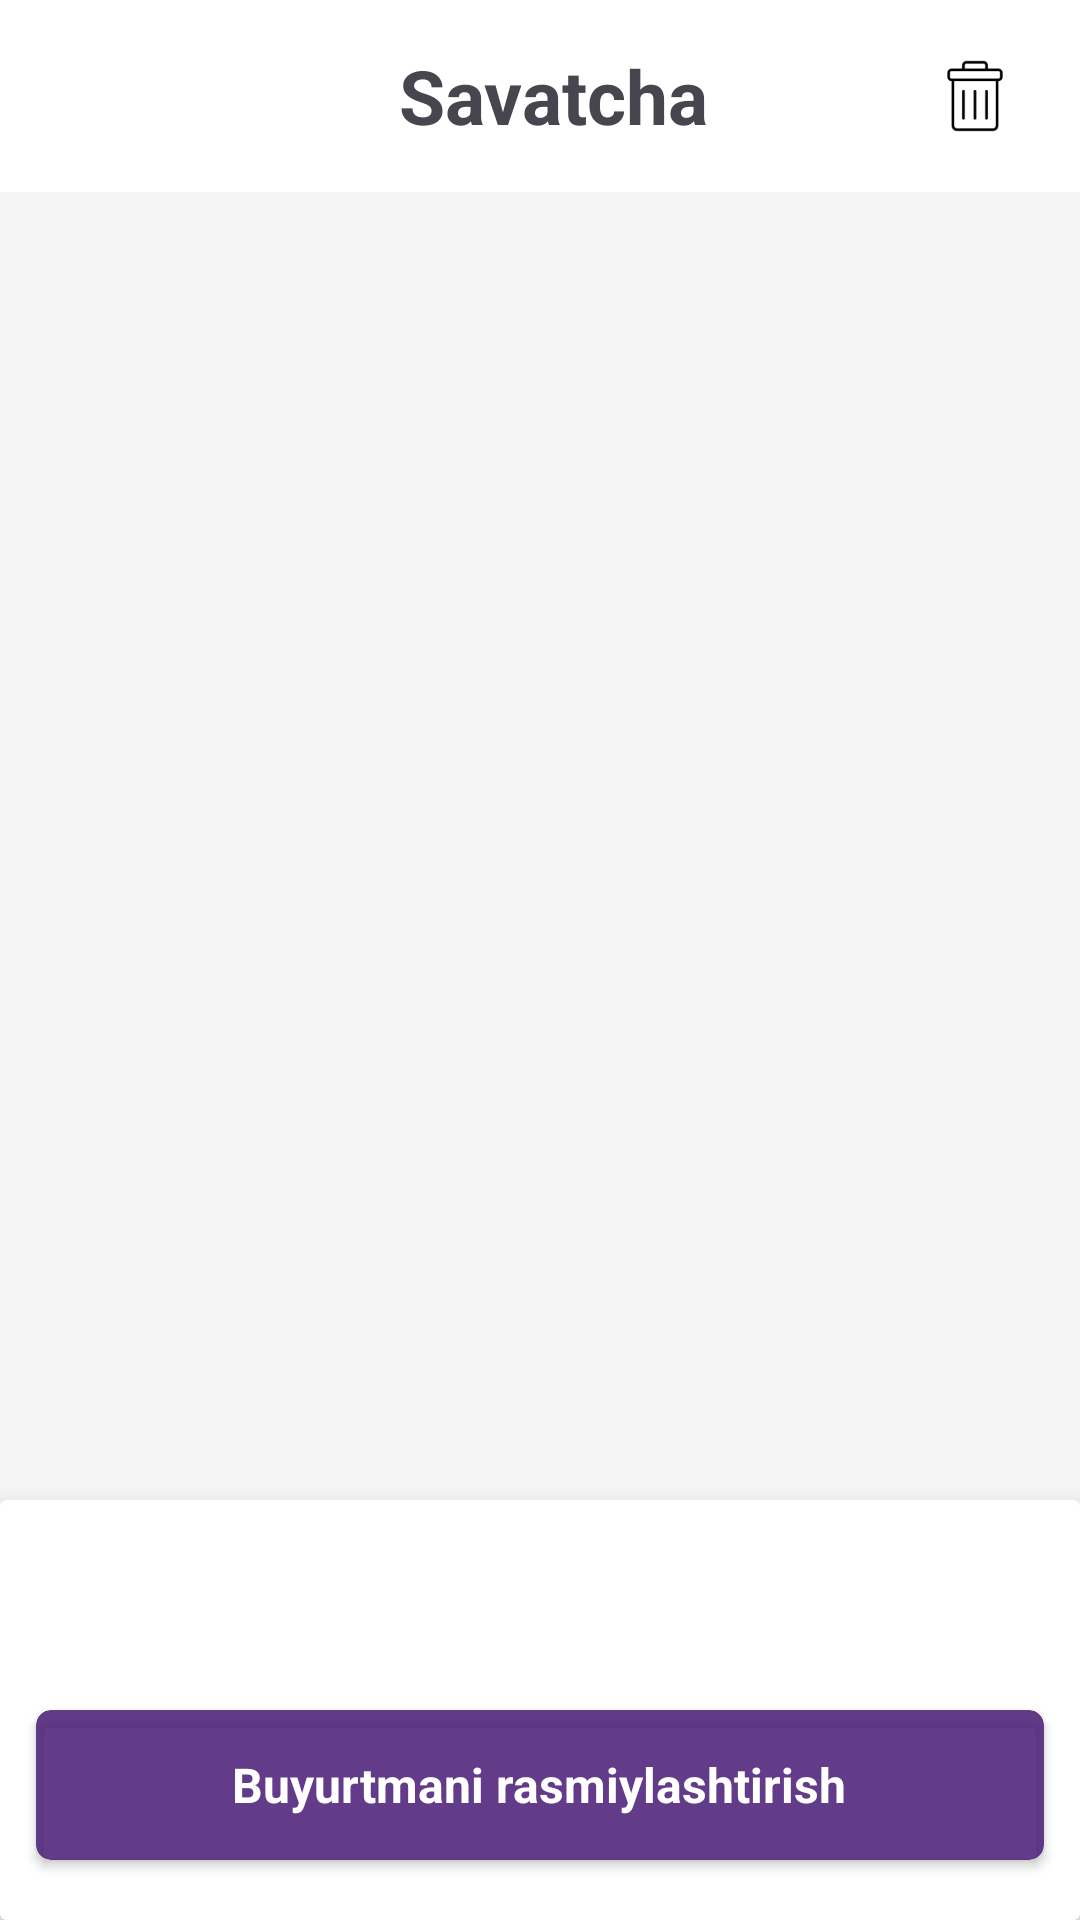

Produce the Android XML layout that renders to this screen, including the resource entries it uses.
<!-- AndroidManifest.xml: application theme Theme.MaxWay -->
<!-- res/layout/fragment_basket.xml -->
<?xml version="1.0" encoding="utf-8"?>
<androidx.constraintlayout.widget.ConstraintLayout xmlns:android="http://schemas.android.com/apk/res/android"
    xmlns:app="http://schemas.android.com/apk/res-auto"
    xmlns:tools="http://schemas.android.com/tools"
    android:layout_width="match_parent"
    android:layout_height="match_parent"
    android:background="#f5f5f5">


    <androidx.recyclerview.widget.RecyclerView
        android:id="@+id/recycler"
        android:layout_width="match_parent"
        android:layout_height="match_parent"
        android:layout_marginTop="90dp"
        app:layoutManager="androidx.recyclerview.widget.LinearLayoutManager"
        tools:listitem="@layout/item_cart_basket" />


    <androidx.appcompat.widget.Toolbar
        android:id="@+id/toolbar"
        android:layout_width="match_parent"
        android:layout_height="?attr/actionBarSize"
        android:background="@color/white"
        app:layout_collapseMode="pin"
        app:layout_constraintEnd_toEndOf="parent"
        app:layout_constraintStart_toStartOf="parent"
        app:layout_constraintTop_toTopOf="parent"
        app:popupTheme="@style/ThemeOverlay.AppCompat.Light">

        <TextView
            android:layout_width="wrap_content"
            android:layout_height="wrap_content"
            android:layout_gravity="center"
            android:layout_marginStart="25dp"
            android:text="Savatcha"
            android:textSize="25sp"
            android:textStyle="bold" />

        <ImageView
            android:id="@+id/delateAll"
            android:layout_width="50dp"
            android:layout_height="50dp"
            android:layout_gravity="end"
            android:layout_marginEnd="10dp"
            android:padding="9dp"
            android:src="@drawable/delate" />

    </androidx.appcompat.widget.Toolbar>

    <androidx.cardview.widget.CardView
        android:layout_width="match_parent"
        android:layout_height="wrap_content"
        android:layout_gravity="bottom"
        app:cardElevation="10dp"
        app:layout_constraintBottom_toBottomOf="parent"
        app:layout_constraintEnd_toEndOf="parent"
        app:layout_constraintStart_toStartOf="parent">

        <LinearLayout
            android:layout_width="match_parent"
            android:layout_height="140dp"
            android:orientation="vertical">


            <LinearLayout
                android:layout_width="match_parent"
                android:visibility="invisible"
                android:layout_height="70dp">

                <TextView
                    android:layout_width="wrap_content"
                    android:layout_height="wrap_content"
                    android:layout_gravity="center"
                    android:layout_marginStart="30dp"
                    android:text="Buyurtma narxi"
                    android:textSize="20dp"
                    android:textStyle="bold" />

                <Space
                    android:layout_width="0dp"
                    android:layout_height="match_parent"
                    android:layout_weight="1" />

                <TextView
                    android:id="@+id/basket_all_cost"
                    android:layout_width="wrap_content"
                    android:layout_height="wrap_content"
                    android:layout_gravity="center"
                    android:layout_marginEnd="20dp"
                    android:textSize="18sp"
                    android:text="0"
                    android:textStyle="bold" />

                <TextView
                    android:layout_width="wrap_content"
                    android:layout_height="wrap_content"
                    android:layout_gravity="center"
                    android:layout_marginEnd="20dp"
                    android:textSize="18sp"
                    android:text="so'm"
                    android:textStyle="bold" />


            </LinearLayout>

            <androidx.cardview.widget.CardView
                android:layout_width="match_parent"
                android:layout_height="50dp"
                android:layout_marginHorizontal="12dp"
                android:backgroundTint="#E651267D"
                app:cardCornerRadius="5dp">

                <TextView
                    android:layout_width="wrap_content"
                    android:layout_height="wrap_content"
                    android:layout_gravity="center"
                    android:text="Buyurtmani rasmiylashtirish"
                    android:textColor="@color/white"
                    android:textSize="16sp"
                    android:textStyle="bold"

                    />
            </androidx.cardview.widget.CardView>


        </LinearLayout>

    </androidx.cardview.widget.CardView>

</androidx.constraintlayout.widget.ConstraintLayout>
<!-- res/layout/item_cart_basket.xml (included above) -->
<?xml version="1.0" encoding="utf-8"?>
<FrameLayout xmlns:android="http://schemas.android.com/apk/res/android"
    xmlns:app="http://schemas.android.com/apk/res-auto"
    android:id="@+id/item_basket_layout"
    android:layout_width="match_parent"
    android:layout_height="wrap_content">

    <LinearLayout
        android:id="@+id/item"
        android:layout_width="match_parent"
        android:layout_height="wrap_content"
        android:background="@drawable/white_square"
        android:backgroundTint="@color/white"
        android:orientation="horizontal"
        android:paddingVertical="12dp"
        android:paddingStart="12dp">

        <androidx.cardview.widget.CardView
            android:id="@+id/frame"
            android:layout_width="90dp"
            android:layout_height="90dp"
            android:layout_gravity="center"
            android:background="@drawable/white_square"
            android:backgroundTint="#F6EB88"
            app:cardCornerRadius="20dp">

            <ImageView
                android:id="@+id/basket_image"
                android:layout_width="match_parent"
                android:layout_height="match_parent"
                android:layout_gravity="center"
                android:scaleType="centerCrop" />
        </androidx.cardview.widget.CardView>


        <LinearLayout
            android:layout_width="match_parent"
            android:layout_height="match_parent"
            android:layout_marginStart="20dp"
            android:orientation="vertical">

            <LinearLayout
                android:layout_width="match_parent"
                android:layout_height="wrap_content"
                android:orientation="horizontal">

                <TextView
                    android:id="@+id/basket_name"
                    android:layout_width="wrap_content"
                    android:layout_height="wrap_content"
                    android:layout_gravity="center"
                    android:textColor="@color/black"
                    android:textSize="19sp"
                    android:textStyle="bold" />

                <Space
                    android:layout_width="0dp"
                    android:layout_height="wrap_content"
                    android:layout_weight="1" />

                <ImageView
                    android:id="@+id/detete_basket"
                    android:layout_width="40dp"
                    android:layout_height="40dp"
                    android:layout_gravity="center|end"
                    android:layout_marginEnd="10dp"
                    android:padding="10dp"
                    android:src="@drawable/cancel"

                    />
            </LinearLayout>


            <Space
                android:layout_width="wrap_content"
                android:layout_height="0dp"
                android:layout_weight="1" />


            <LinearLayout
                android:layout_width="wrap_content"
                android:layout_height="wrap_content"
                android:layout_marginBottom="10dp"
                android:padding="10dp">

                <TextView
                    android:id="@+id/basket_cost"
                    android:layout_width="wrap_content"
                    android:layout_height="wrap_content"
                    android:layout_gravity="center"
                    android:text="28 000 so'm"
                    android:textColor="?colorPrimary"
                    android:textSize="18dp"
                    android:textStyle="bold" />


            </LinearLayout>

        </LinearLayout>

</LinearLayout>


    <LinearLayout
        android:layout_width="match_parent"
        android:layout_height="2dp"
        android:layout_gravity="bottom"
        android:layout_marginTop="10dp"
        android:background="?colorSecondary" />

    <androidx.cardview.widget.CardView
        android:layout_marginEnd="50dp"
        android:layout_marginBottom="10dp"
        android:layout_width="60dp"
        android:layout_height="40dp"
        android:layout_gravity="end|bottom"
        app:cardCornerRadius="5dp"
        app:cardElevation="5dp">

        <LinearLayout
            android:layout_width="match_parent"
            android:layout_height="match_parent">


            <TextView
                android:id="@+id/basket_count"
                android:layout_width="0dp"
                android:layout_height="match_parent"
                android:layout_weight="1"
                android:gravity="center"
                android:textColor="@color/black"
                android:textSize="18sp" />

        </LinearLayout>

    </androidx.cardview.widget.CardView>


</FrameLayout>
<!-- resources referenced by this layout -->
<resources>
  <color name="black">#FF000000</color>
  <color name="white">#FFFFFFFF</color>
  <!-- drawable delate: png bitmap (drawable, 1105 bytes) -->
  <style name="Theme.MaxWay" parent="Base.Theme.MaxWay" />
  <style name="Base.Theme.MaxWay" parent="Theme.Material3.DayNight.NoActionBar">
          
          
          <item name="colorPrimary">#51267D</item>
          <item name="colorSecondary">#E7E9E8</item>
          <item name="colorAccent">#66673AB7</item>
  
          <item name="android:windowTranslucentNavigation">true</item>
          <item name="android:statusBarColor" tools:targetApi="l">@android:color/transparent</item>
      </style>
</resources>
